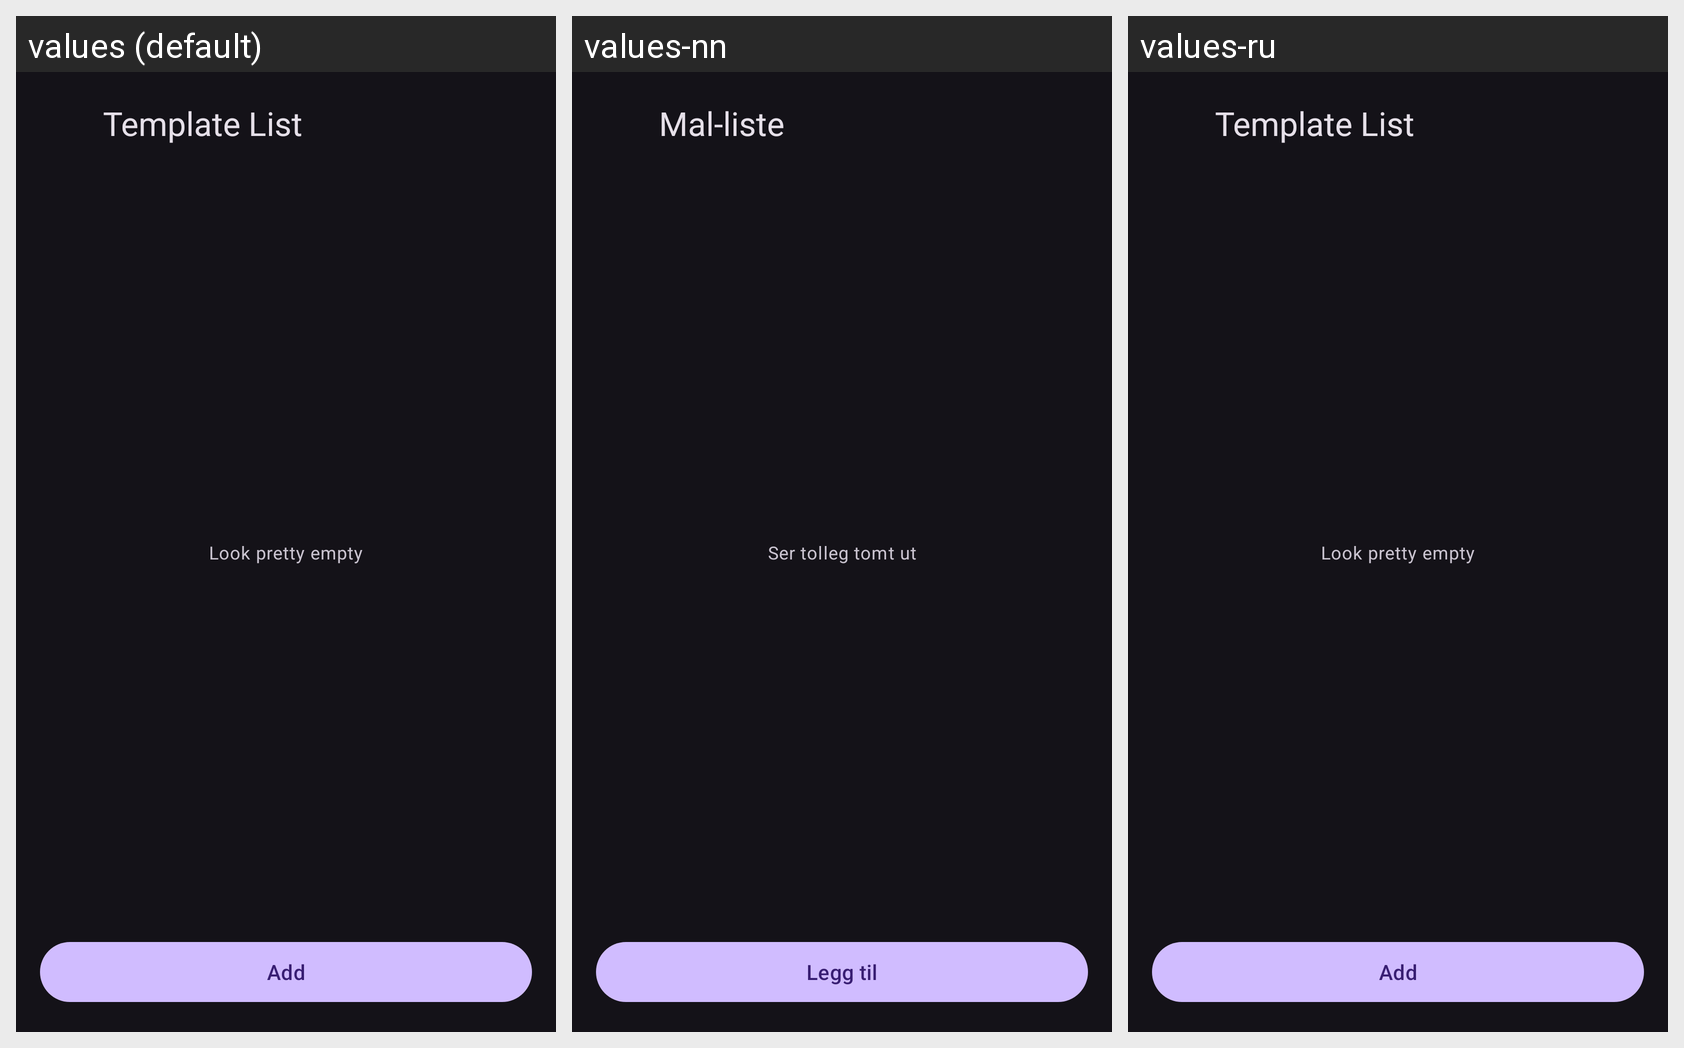

For this localized Android screen grid, give each drawn string resource with its value in every locale shown.
Android screen res/layout/dialog_edit_text_template_list.xml rendered under 3 locales, left to right: values (default), values-nn, values-ru. Device: Nexus 5 (rendered at 1080×1920; each locale shown at half size, 540×960, under a caption strip naming it); theme Theme.Material3.Dark.NoActionBar.
Other locales in the repository, not shown: values-de-rDE, values-fr, values-it, values-ja, values-nb-rNO, values-pt, values-pt-rBR, values-zh-rCN, values-zh-rTW.
Strings drawn on this screen, with the default value and each locale's value (text and hints the layout hard-codes, and strings that could not be matched under every locale, appear in the picture but are not listed):

dialog_title_template_title
  values: Template List
  values-nn: Mal-liste
  values-ru: Template List  [not translated; the default value is used]

tips_list_empty
  values: Look pretty empty
  values-nn: Ser tolleg tomt ut
  values-ru: Look pretty empty  [not translated; the default value is used]

dialog_button_add_template
  values: Add
  values-nn: Legg til
  values-ru: Add  [not translated; the default value is used]
